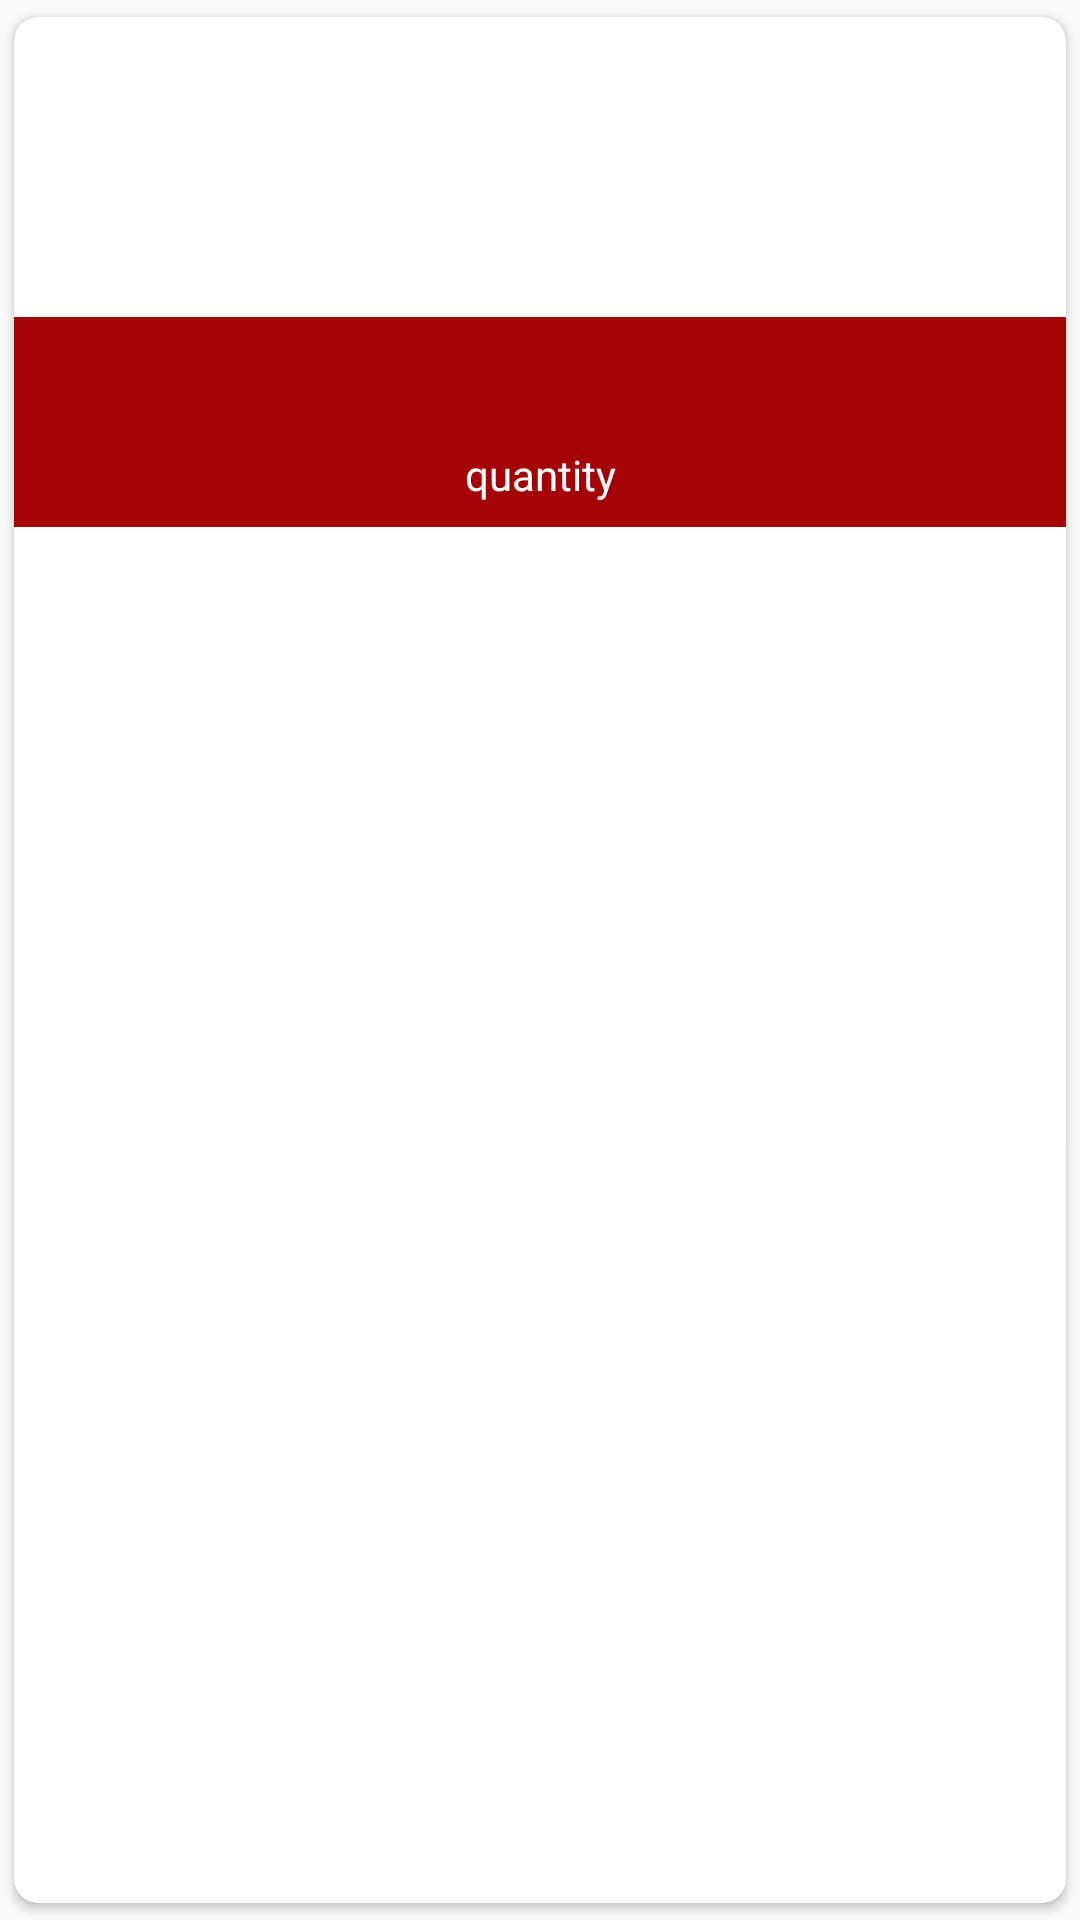

Write the Android layout XML for this screen, with the resource values it uses.
<!-- AndroidManifest.xml: application theme AppTheme -->
<!-- res/layout/card_item.xml -->
<?xml version="1.0" encoding="utf-8"?>
<android.support.v7.widget.CardView
    xmlns:card_view="http://schemas.android.com/apk/res-auto"
    xmlns:android="http://schemas.android.com/apk/res/android"
    xmlns:app="http://schemas.android.com/apk/res-auto"
    android:id="@+id/card_view"
    android:clickable="true"
    android:layout_width="wrap_content"
    android:layout_height="wrap_content"
    card_view:cardUseCompatPadding="true"
    card_view:cardCornerRadius="8dp">

    
    <LinearLayout
        android:layout_width="fill_parent"
        android:orientation="vertical"
        android:layout_height="fill_parent">


        <ImageView
            android:id="@+id/image_card"
            app:srcCompat="@mipmap/ic_launcher"
            android:layout_gravity="center_horizontal"
            android:layout_width="100dp"
            android:layout_height="100dp"
            android:scaleType="centerCrop" />

        <TextView

            android:id="@+id/title_card"
            android:layout_width="fill_parent"
            android:layout_height="wrap_content"
            android:textSize="14sp"
            android:textColor="#ffffff"
            android:paddingBottom="8dp"
            android:paddingTop="8dp"
            android:gravity="center"
            android:background="#FFA40406"/>

        <TextView
            android:id="@+id/quantity_purchase_card"
            android:text="quantity"
            android:layout_width="fill_parent"
            android:layout_height="wrap_content"
            android:textSize="14sp"
            android:textColor="#ffffff"
            android:paddingBottom="8dp"
            android:paddingTop="8dp"
            android:gravity="center"
            android:background="#FFA40406"/>

    </LinearLayout>

</android.support.v7.widget.CardView>
<!-- resources referenced by this layout -->
<resources>
  <style name="AppTheme" parent="Theme.AppCompat.Light.DarkActionBar">
          
          <item name="colorPrimary">@color/colorPrimary</item>
          <item name="colorPrimaryDark">@color/colorPrimaryDark</item>
          <item name="colorAccent">@color/colorAccent</item>
      </style>
  <color name="colorPrimary">#FFA40406</color>
  <color name="colorPrimaryDark">#FF780204</color>
  <color name="colorAccent">#FFA40406</color>
</resources>
